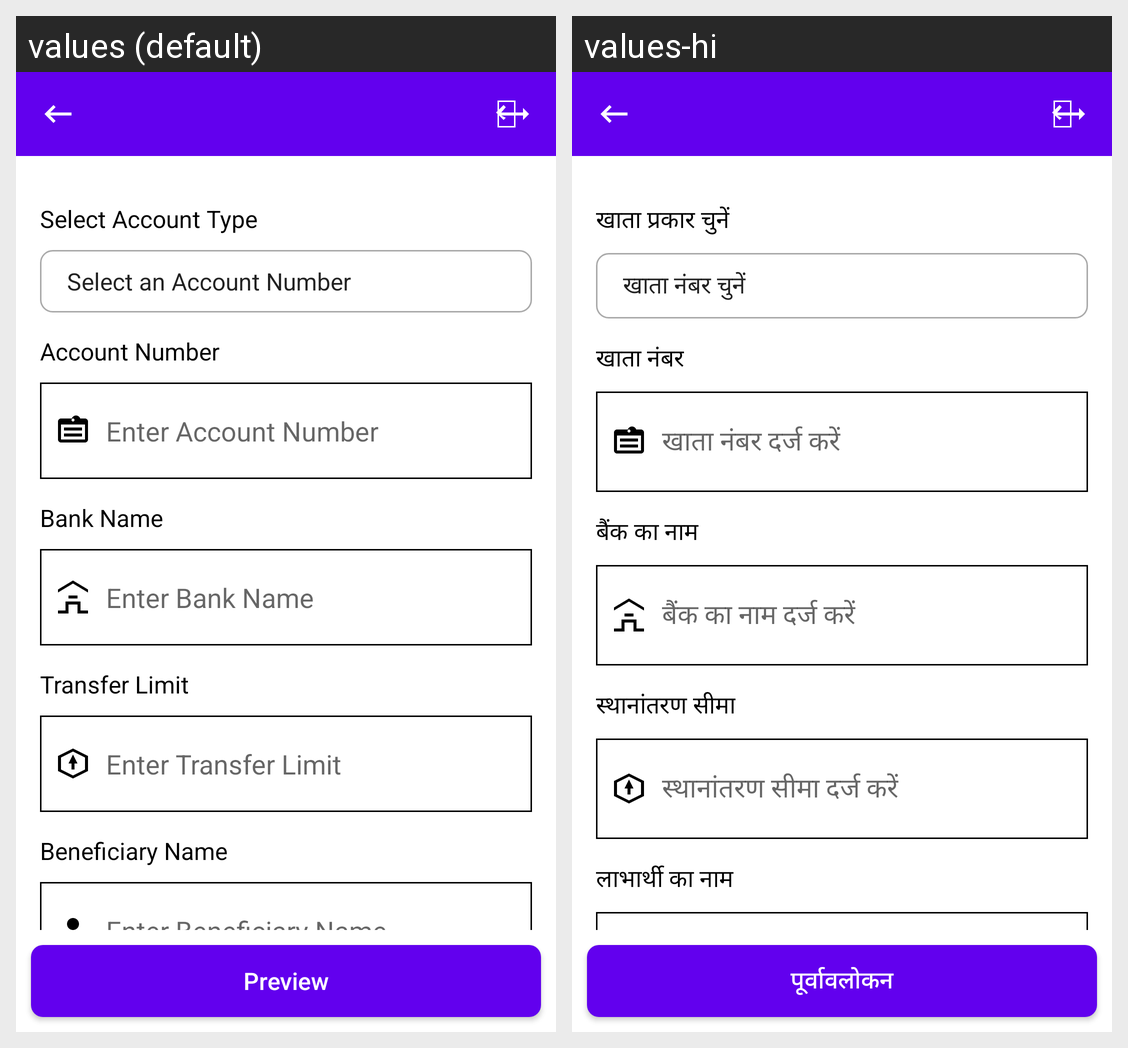

For this localized Android screen grid, give each drawn string resource with its value in every locale shown.
Android screen res/layout/activity_add_beneficiary.xml rendered under 2 locales, left to right: values (default), values-hi. Device: Nexus 5 (rendered at 1080×1920; each locale shown at half size, 540×960, under a caption strip naming it); theme Theme.MyApp.
Strings drawn on this screen, with the default value and each locale's value (text and hints the layout hard-codes, and strings that could not be matched under every locale, appear in the picture but are not listed):

select_account_type
  values: Select Account Type
  values-hi: खाता प्रकार चुनें

account_number
  values: Account Number
  values-hi: खाता नंबर

enter_account_number
  values: Enter Account Number
  values-hi: खाता नंबर दर्ज करें

bank_name
  values: Bank Name
  values-hi: बैंक का नाम

enter_bank_name
  values: Enter Bank Name
  values-hi: बैंक का नाम दर्ज करें

transfer_limit
  values: Transfer Limit
  values-hi: स्थानांतरण सीमा

enter_transfer_limit
  values: Enter Transfer Limit
  values-hi: स्थानांतरण सीमा दर्ज करें

beneficiary_name
  values: Beneficiary Name
  values-hi: लाभार्थी का नाम

preview
  values: Preview
  values-hi: पूर्वावलोकन
